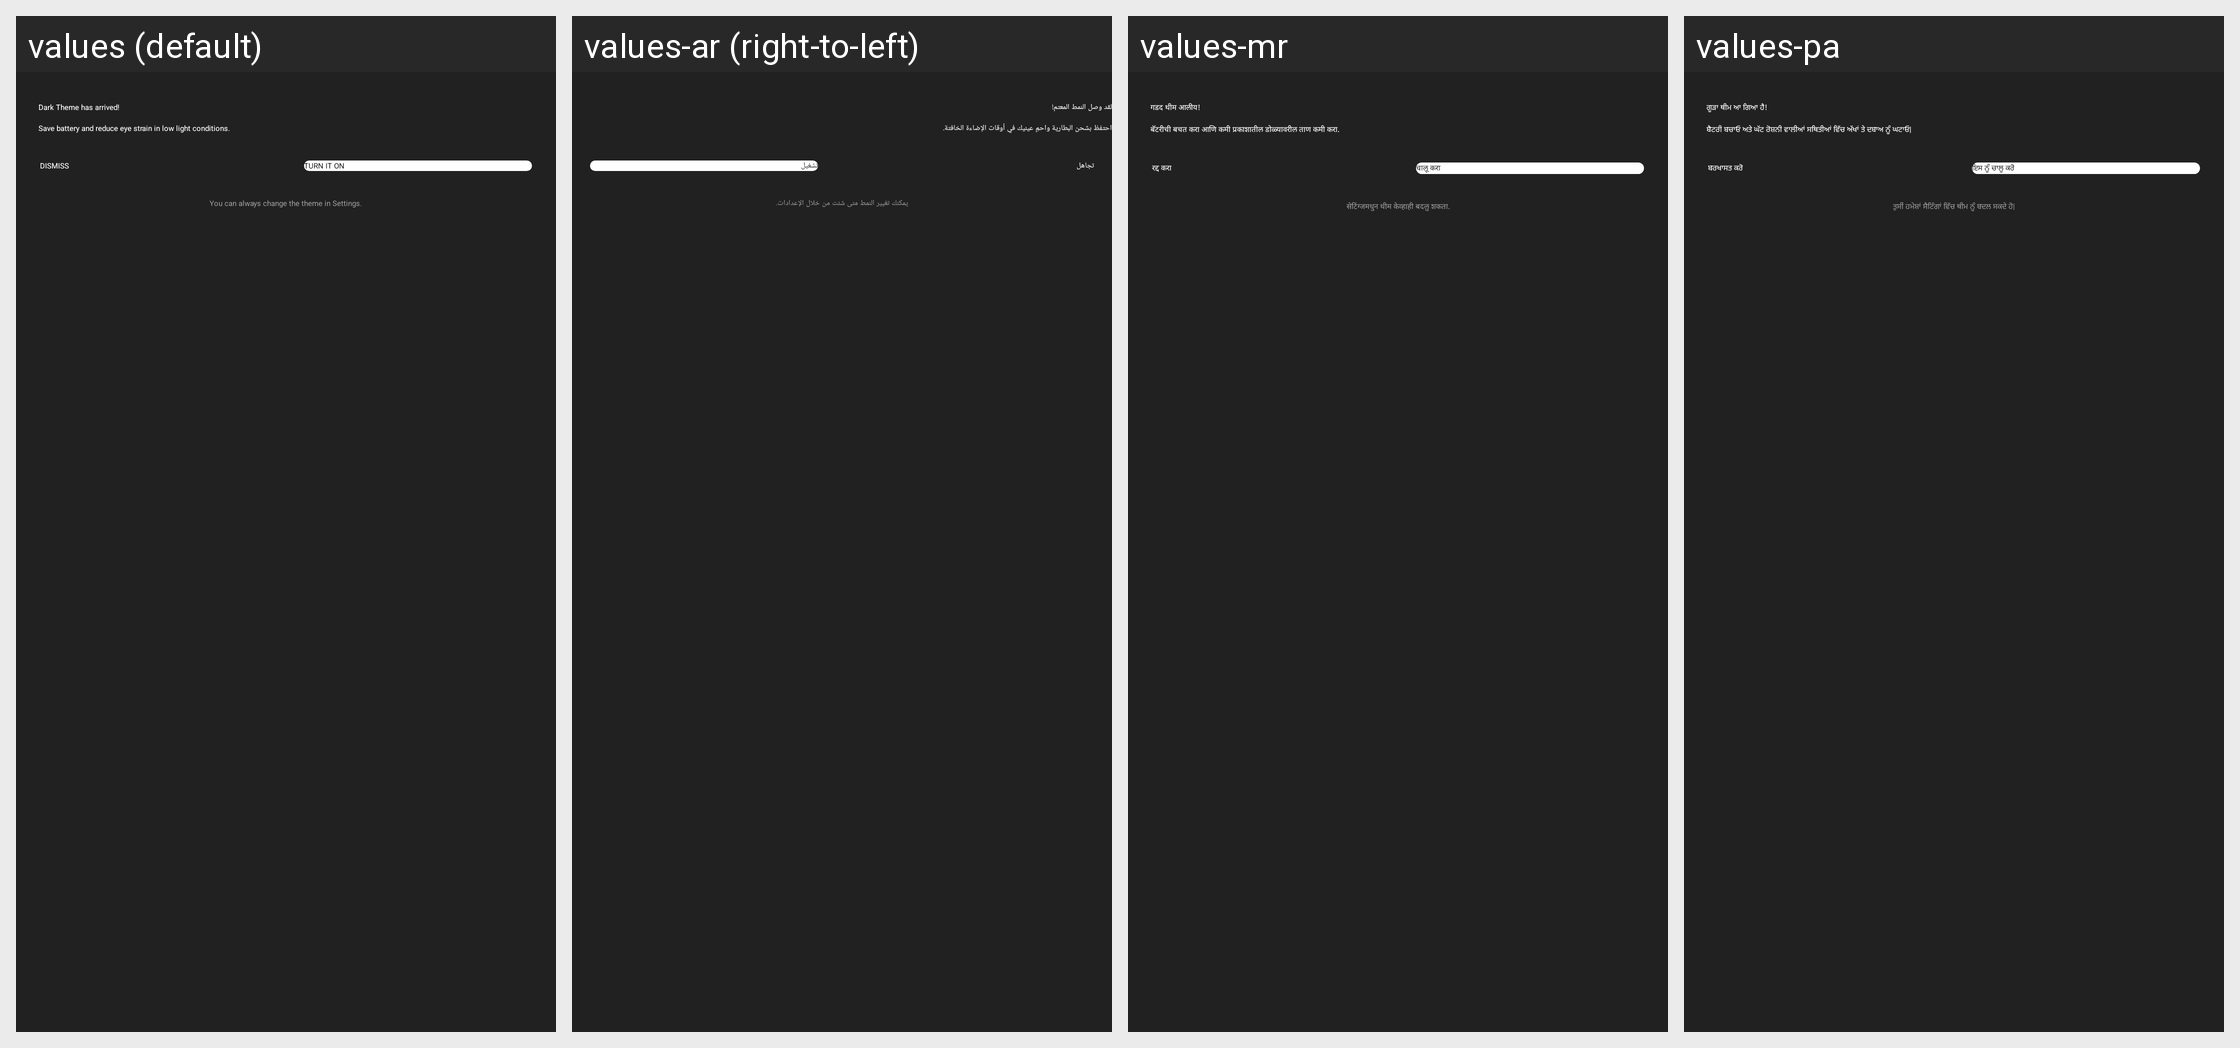

The Android screen above is rendered under several locales of the same app. Produce the string resources it draws, with the default and per-locale values.
Android screen res/layout/dialog_new_feature.xml rendered under 4 locales, left to right: values (default), values-ar (right-to-left), values-mr, values-pa. Device: Nexus 5 (rendered at 1080×1920; each locale shown at half size, 540×960, under a caption strip naming it); theme AppBaseTheme.NoTitle.Transparent.
Other locales in the repository, not shown: values-af, values-as, values-bg, values-bn, values-ca, values-cs, values-da, values-de, values-el, values-en-rGB, values-es, values-es-rES, values-et, values-eu, values-fa, values-fi, values-fr, values-fr-rCA, values-gl, values-gu, values-hi, values-hr, values-hu, values-hy, values-in, values-it, values-iw, values-ja, values-kn, values-ko, values-ml, values-ms, values-my, values-nb, values-nl, values-pl, values-pt, values-pt-rBR, values-pt-rPT, values-ro, values-ru, values-sk, values-sr, values-sv, values-ta, values-te, values-th, values-tl, values-tr, values-uk, values-vi, values-zh-rCN, values-zh-rHK, values-zh-rTW.
Strings drawn on this screen, with the default value and each locale's value (text and hints the layout hard-codes, and strings that could not be matched under every locale, appear in the picture but are not listed):

dark_theme_notification_title
  values: Dark Theme has arrived!
  values-ar: لقد وصل النمط المعتم!
  values-mr: गडद थीम आलीय!
  values-pa: ਗੂੜਾ ਥੀਮ ਆ ਗਿਆ ਹੈ!

dark_theme_notification_body
  values: Save battery and reduce eye strain in low light conditions.
  values-ar: احتفظ بشحن البطارية واحمِ عينيك في أوقات الإضاءة الخافتة.
  values-mr: बॅटरीची बचत करा आणि कमी प्रकाशातील डोळ्यावरील ताण कमी करा.
  values-pa: ਬੈਟਰੀ ਬਚਾਓ ਅਤੇ ਘੱਟ ਰੋਸ਼ਨੀ ਵਾਲੀਆਂ ਸਥਿਤੀਆਂ ਵਿੱਚ ਅੱਖਾਂ ਤੇ ਦਬਾਅ ਨੂੰ ਘਟਾਓ|

updates_notification_dismiss_button
  values: DISMISS
  values-ar: تجاهل
  values-mr: रद्द करा
  values-pa: ਬਰਖਾਸਤ ਕਰੋ

dark_theme_notification_button
  values: TURN IT ON
  values-ar: تشغيل
  values-mr: चालू करा
  values-pa: ਇਸ ਨੂੰ ਚਾਲੂ ਕਰੋ

dark_theme_notification_disclaimer
  values: You can always change the theme in Settings.
  values-ar: يمكنك تغيير النمط متى شئت من خلال الإعدادات.
  values-mr: सेटिंग्जमधुन थीम केव्हाही बदलु शकता.
  values-pa: ਤੁਸੀਂ ਹਮੇਸ਼ਾਂ ਸੈਟਿੰਗਾਂ ਵਿੱਚ ਥੀਮ ਨੂੰ ਬਦਲ ਸਕਦੇ ਹੋ|
